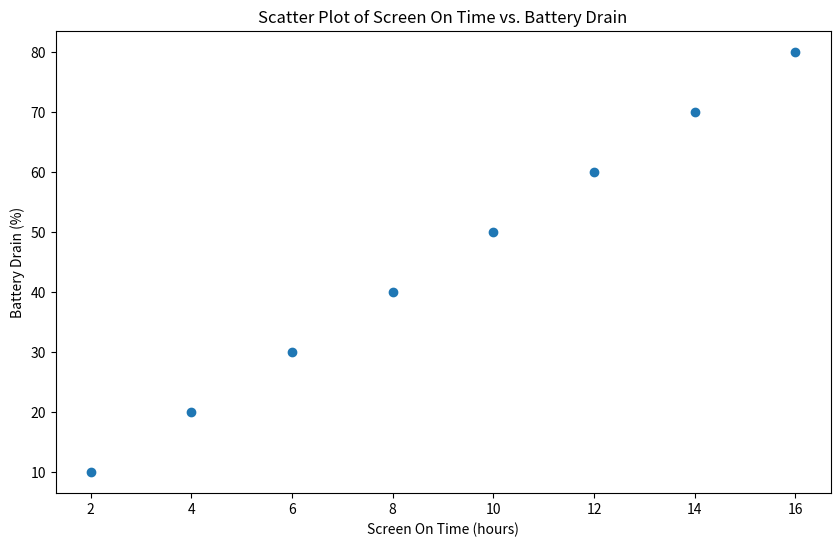

Here is the Python script that generated this plot: (Note: this script raises an exception after producing the figure.)
import pandas as pd
import matplotlib.pyplot as plt

# Sample data
data = {
    'Screen On Time (hours)': [2, 4, 6, 8, 10, 12, 14, 16],
    'Battery Drain (%)': [10, 20, 30, 40, 50, 60, 70, 80]
}

# Create a DataFrame
df = pd.DataFrame(data)

# Create a scatter plot
plt.figure(figsize=(10, 6))
plt.scatter(df['Screen On Time (hours)'], df['Battery Drain (%)'])

# Set title and labels
plt.title('Scatter Plot of Screen On Time vs. Battery Drain')
plt.xlabel('Screen On Time (hours)')
plt.ylabel('Battery Drain (%)')

# Show the plot
plt.show()
plt.savefig('png_files/plot_6da01c8b.png')